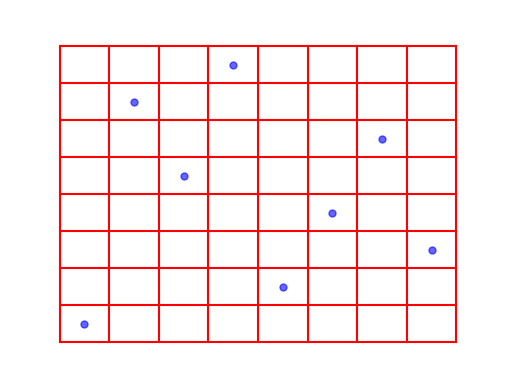

This figure's Python source:
import operator
import numpy
import matplotlib.pyplot

def conflict(pos):
    res=False
    flag=0
    for i in range(0,len(pos)-1,1):
        for j in range(i+1,len(pos),1):
            if(operator.eq(pos[i],pos[j]) or operator.eq(abs(i-j),abs(pos[i]-pos[j]))):
                res=True
                flag=1
                break
        if(operator.eq(flag,1)):
            flag=0
            break

    return res

def initpos(n):
    pos=[0 for i in range(n)]
    return pos




solnums=0
solindex=[]
n=8
pos=initpos(n)
k=1
flag=0
while(True):
    while(True):

        if(operator.ge(pos[k],n)):
            pos[k]=0
            k-=1
            if(operator.eq(k,0)):
                pos[0]+=1
                k=1
            else:
                pos[k] += 1
        if (conflict(pos[0:k + 1:1])):
            pos[k] += 1
            if (operator.ge(pos[k], n)):
                pos[k] = 0
                k -= 1
                if (operator.eq(k, 0)):
                    pos[0] += 1
                    if(operator.ge(pos[0],n)):
                        break
                    k = 1
                else:
                    pos[k] += 1
        else:
            break

    k=k+1
    if (operator.ge(pos[0], n)):
        flag = 1

    if(operator.ge(k,n)):
        solnums+=1
        solindex.append(pos.copy())
        k-=1
        pos[k]+=1
    if(operator.eq(flag,1)):
        flag=0
        break

print("when the number of pieces is {s1} the number of solutions is {s2}".format(s1=n,s2=solnums))

f=matplotlib.pyplot.figure()
matplotlib.pyplot.axis([-1,n+1,-1,n+1])
matplotlib.pyplot.axis("off")

for i in range(n+1):
    x1=numpy.ones(shape=(1,500)).flatten()*i
    y1=numpy.linspace(0,n,500)
    matplotlib.pyplot.plot(x1,y1,color=(1,0,0))
    x2=numpy.linspace(0,n,500)
    y2=numpy.ones(shape=(1,500)).flatten()*i
    matplotlib.pyplot.plot(x2,y2,color=(1,0,0))

qy=numpy.array([i+0.5 for i in range(n)])
qx=numpy.array(solindex[0])+0.5
matplotlib.pyplot.scatter(qx,qy,color=(0,0,1),s=25,alpha=0.6)


matplotlib.pyplot.show()